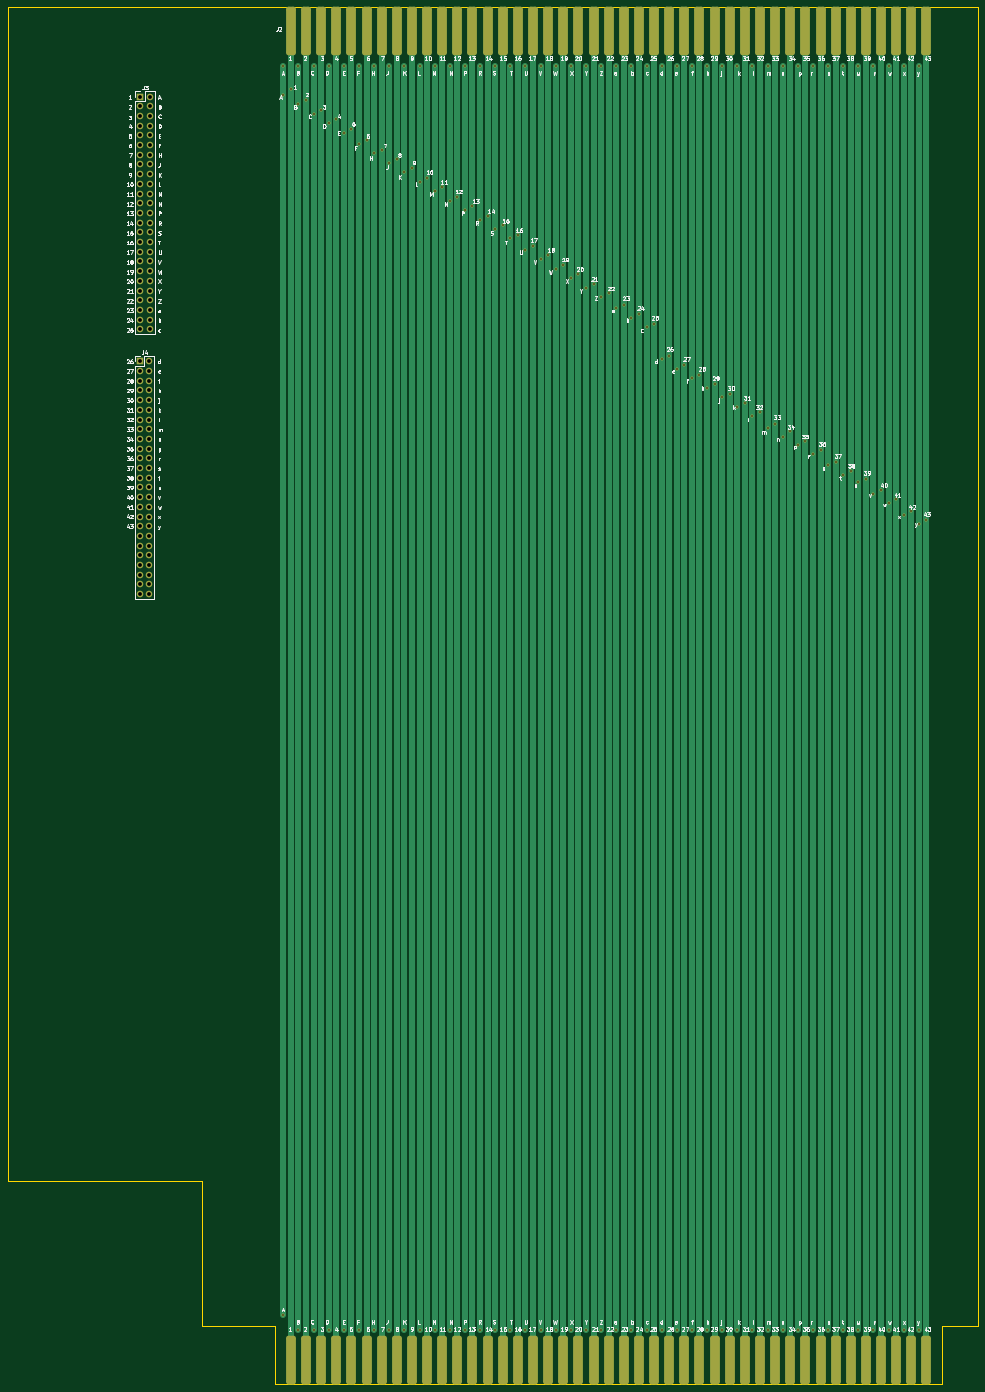
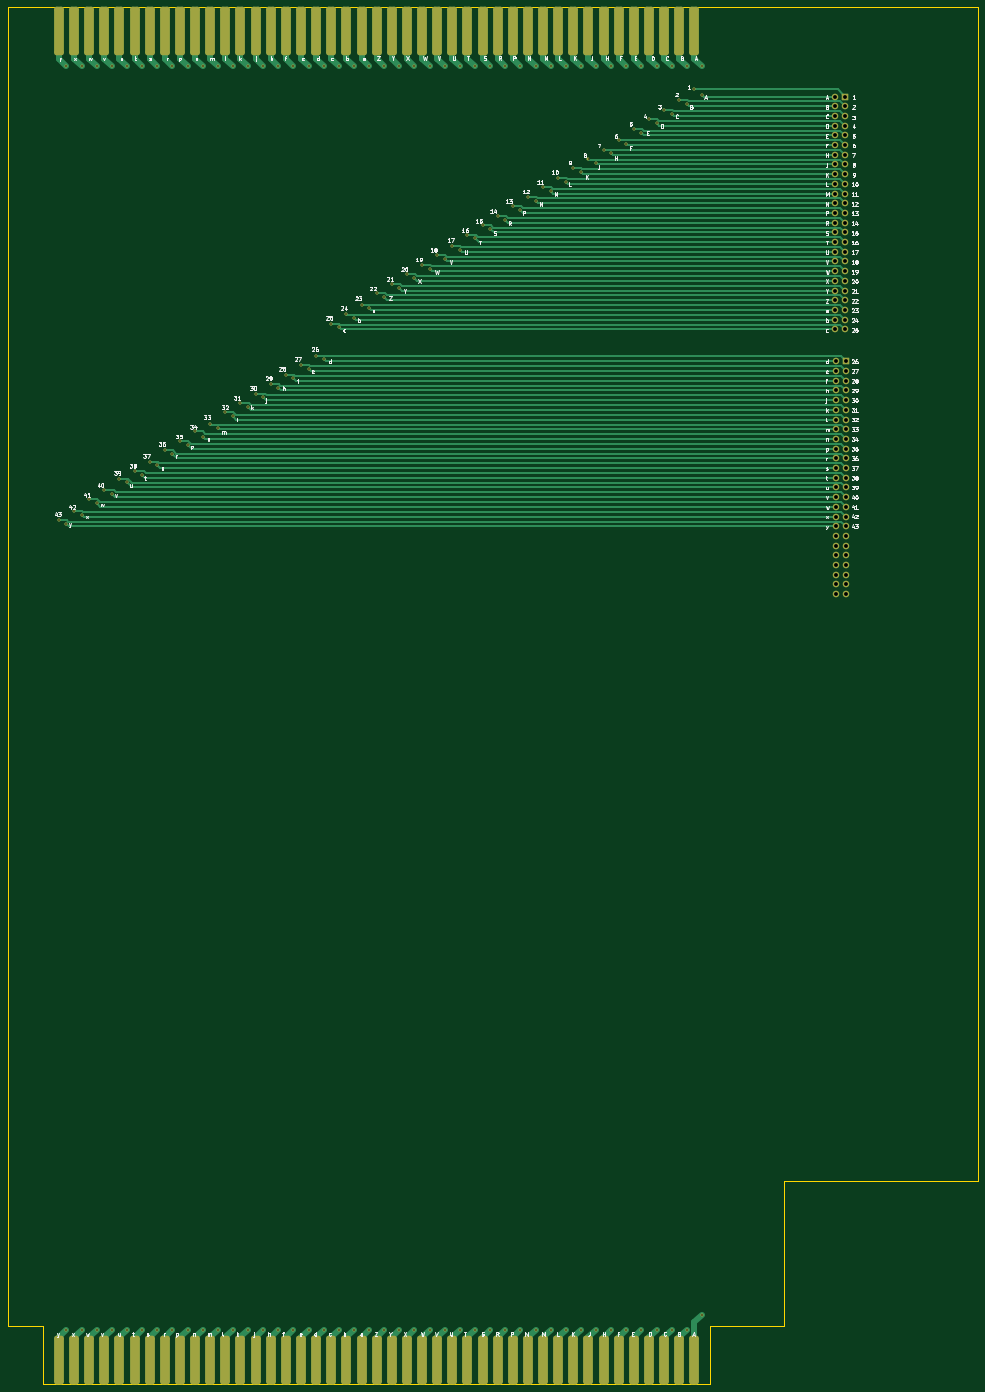
Circuit board: 11 layer files. Board 254.0 x 360.7 mm.
- bottom_copper: SEM card breakout-B_Cu.gbr (39311 bytes)
- bottom_mask: SEM card breakout-B_Mask.gbr (10100 bytes)
- paste: SEM card breakout-B_Paste.gbr (460 bytes)
- bottom_silk: SEM card breakout-B_Silkscreen.gbr (148145 bytes)
- outline: SEM card breakout-Edge_Cuts.gbr (1104 bytes)
- top_copper: SEM card breakout-F_Cu.gbr (22759 bytes)
- top_mask: SEM card breakout-F_Mask.gbr (10100 bytes)
- paste: SEM card breakout-F_Paste.gbr (460 bytes)
- top_silk: SEM card breakout-F_Silkscreen.gbr (238818 bytes)
- drill: SEM card breakout-NPTH.drl (272 bytes)
- drill: SEM card breakout-PTH.drl (4838 bytes)

=== bottom_copper: SEM card breakout-B_Cu.gbr (39311 bytes, source omitted) ===
=== bottom_mask: SEM card breakout-B_Mask.gbr (10100 bytes, source omitted) ===
=== paste: SEM card breakout-B_Paste.gbr ===
%TF.GenerationSoftware,KiCad,Pcbnew,7.0.1*%
%TF.CreationDate,2024-03-02T20:17:55-05:00*%
%TF.ProjectId,SEM card breakout,53454d20-6361-4726-9420-627265616b6f,rev?*%
%TF.SameCoordinates,Original*%
%TF.FileFunction,Paste,Bot*%
%TF.FilePolarity,Positive*%
%FSLAX46Y46*%
G04 Gerber Fmt 4.6, Leading zero omitted, Abs format (unit mm)*
G04 Created by KiCad (PCBNEW 7.0.1) date 2024-03-02 20:17:55*
%MOMM*%
%LPD*%
G01*
G04 APERTURE LIST*
G04 APERTURE END LIST*
M02*

=== bottom_silk: SEM card breakout-B_Silkscreen.gbr (148145 bytes, source omitted) ===
=== outline: SEM card breakout-Edge_Cuts.gbr ===
%TF.GenerationSoftware,KiCad,Pcbnew,7.0.1*%
%TF.CreationDate,2024-03-02T20:17:55-05:00*%
%TF.ProjectId,SEM card breakout,53454d20-6361-4726-9420-627265616b6f,rev?*%
%TF.SameCoordinates,Original*%
%TF.FileFunction,Profile,NP*%
%FSLAX46Y46*%
G04 Gerber Fmt 4.6, Leading zero omitted, Abs format (unit mm)*
G04 Created by KiCad (PCBNEW 7.0.1) date 2024-03-02 20:17:55*
%MOMM*%
%LPD*%
G01*
G04 APERTURE LIST*
%TA.AperFunction,Profile*%
%ADD10C,0.100000*%
%TD*%
G04 APERTURE END LIST*
D10*
X-8788400Y9601200D02*
X-8788400Y-297738800D01*
X245211600Y-335838800D02*
X245211600Y9601200D01*
X235864400Y-335838800D02*
X245211600Y-335838800D01*
X42011600Y-297738800D02*
X42011600Y-335838800D01*
X-8788400Y-297738800D02*
X42011600Y-297738800D01*
X235864400Y9601200D02*
X245211600Y9601200D01*
X42011600Y-335838800D02*
X61315600Y-335838800D01*
X61315600Y9601200D02*
X-8788400Y9601200D01*
%TO.C,J1*%
X61315600Y-335838800D02*
X61315600Y-351078800D01*
X61315600Y-351078800D02*
X235864400Y-351078800D01*
X235864400Y-335838800D02*
X235864400Y-351078800D01*
%TO.C,J2*%
X61315600Y9601200D02*
X235864400Y9601200D01*
%TD*%
M02*

=== top_copper: SEM card breakout-F_Cu.gbr (22759 bytes, source omitted) ===
=== top_mask: SEM card breakout-F_Mask.gbr (10100 bytes, source omitted) ===
=== paste: SEM card breakout-F_Paste.gbr ===
%TF.GenerationSoftware,KiCad,Pcbnew,7.0.1*%
%TF.CreationDate,2024-03-02T20:17:55-05:00*%
%TF.ProjectId,SEM card breakout,53454d20-6361-4726-9420-627265616b6f,rev?*%
%TF.SameCoordinates,Original*%
%TF.FileFunction,Paste,Top*%
%TF.FilePolarity,Positive*%
%FSLAX46Y46*%
G04 Gerber Fmt 4.6, Leading zero omitted, Abs format (unit mm)*
G04 Created by KiCad (PCBNEW 7.0.1) date 2024-03-02 20:17:55*
%MOMM*%
%LPD*%
G01*
G04 APERTURE LIST*
G04 APERTURE END LIST*
M02*

=== top_silk: SEM card breakout-F_Silkscreen.gbr (238818 bytes, source omitted) ===
=== drill: SEM card breakout-NPTH.drl ===
M48
; DRILL file {KiCad 7.0.1} date Sat Mar  2 20:17:58 2024
; FORMAT={-:-/ absolute / metric / decimal}
; #@! TF.CreationDate,2024-03-02T20:17:58-05:00
; #@! TF.GenerationSoftware,Kicad,Pcbnew,7.0.1
; #@! TF.FileFunction,NonPlated,1,2,NPTH
FMAT,2
METRIC
%
G90
G05
T0
M30

=== drill: SEM card breakout-PTH.drl ===
M48
; DRILL file {KiCad 7.0.1} date Sat Mar  2 20:17:58 2024
; FORMAT={-:-/ absolute / metric / decimal}
; #@! TF.CreationDate,2024-03-02T20:17:58-05:00
; #@! TF.GenerationSoftware,Kicad,Pcbnew,7.0.1
; #@! TF.FileFunction,Plated,1,2,PTH
FMAT,2
METRIC
; #@! TA.AperFunction,Plated,PTH,ViaDrill
T1C0.400
; #@! TA.AperFunction,Plated,PTH,ComponentDrill
T2C1.000
%
G90
G05
T1
X63.398Y-5.944
X63.398Y-13.373
X63.398Y-332.842
X65.38Y-11.887
X67.361Y-5.944
X67.361Y-15.85
X67.361Y-336.804
X69.342Y-14.859
X71.323Y-5.944
X71.323Y-18.326
X71.323Y-336.804
X73.304Y-17.335
X75.286Y-5.944
X75.286Y-20.803
X75.286Y-336.804
X77.267Y-19.812
X79.248Y-5.944
X79.248Y-23.279
X79.248Y-336.804
X81.229Y-22.288
X83.21Y-5.944
X83.21Y-26.251
X83.21Y-336.804
X85.192Y-25.26
X87.173Y-5.944
X87.173Y-28.727
X87.173Y-336.804
X89.154Y-27.737
X91.135Y-5.944
X91.135Y-31.204
X91.135Y-336.804
X93.116Y-30.213
X95.098Y-5.944
X95.098Y-33.68
X95.098Y-336.804
X97.079Y-32.69
X99.06Y-5.944
X99.06Y-36.157
X99.06Y-336.804
X101.041Y-35.166
X103.022Y-5.944
X103.022Y-38.633
X103.022Y-336.804
X105.004Y-37.643
X106.985Y-5.944
X106.985Y-41.11
X106.985Y-336.804
X108.966Y-40.119
X110.947Y-5.944
X110.947Y-43.586
X110.947Y-336.804
X112.928Y-42.596
X114.91Y-5.944
X114.91Y-46.063
X114.91Y-336.804
X116.891Y-45.072
X118.872Y-5.944
X118.872Y-48.539
X118.872Y-336.804
X120.853Y-47.549
X122.834Y-5.944
X122.834Y-51.016
X122.834Y-336.804
X124.816Y-50.025
X126.797Y-5.944
X126.797Y-53.988
X126.797Y-336.804
X128.778Y-52.997
X130.759Y-5.944
X130.759Y-56.464
X130.759Y-336.804
X132.74Y-55.474
X134.722Y-5.944
X134.722Y-58.941
X134.722Y-336.804
X136.703Y-57.95
X138.684Y-5.944
X138.684Y-61.417
X138.684Y-336.804
X140.665Y-60.427
X142.646Y-5.944
X142.646Y-63.894
X142.646Y-336.804
X144.628Y-62.903
X146.609Y-5.944
X146.609Y-66.37
X146.609Y-336.804
X148.59Y-65.38
X150.571Y-5.944
X150.571Y-69.342
X150.571Y-336.804
X152.552Y-68.351
X154.534Y-5.944
X154.534Y-71.819
X154.534Y-336.804
X156.515Y-70.828
X158.496Y-5.944
X158.496Y-74.295
X158.496Y-336.804
X160.477Y-73.304
X162.458Y-5.944
X162.458Y-82.715
X162.458Y-336.804
X164.44Y-81.724
X166.421Y-5.944
X166.421Y-85.192
X166.421Y-336.804
X168.402Y-84.201
X170.383Y-5.944
X170.383Y-87.668
X170.383Y-336.804
X172.364Y-86.677
X174.346Y-5.944
X174.346Y-90.145
X174.346Y-336.804
X176.327Y-89.154
X178.308Y-5.944
X178.308Y-92.621
X178.308Y-336.804
X180.289Y-91.63
X182.27Y-5.944
X182.27Y-95.098
X182.27Y-336.804
X184.252Y-94.107
X186.233Y-5.944
X186.233Y-97.574
X186.233Y-336.804
X188.214Y-96.584
X190.195Y-5.944
X190.195Y-100.546
X190.195Y-336.804
X192.176Y-99.555
X194.158Y-5.944
X194.158Y-103.022
X194.158Y-336.804
X196.139Y-101.536
X198.12Y-5.944
X198.12Y-105.004
X198.12Y-336.804
X200.101Y-104.013
X202.082Y-5.944
X202.082Y-107.48
X202.082Y-336.804
X204.064Y-106.489
X206.045Y-5.944
X206.045Y-110.452
X206.045Y-336.804
X208.026Y-109.461
X210.007Y-5.944
X210.007Y-112.928
X210.007Y-336.804
X211.988Y-111.938
X213.97Y-5.944
X213.97Y-114.91
X213.97Y-336.804
X215.951Y-113.919
X217.932Y-5.944
X217.932Y-117.881
X217.932Y-336.804
X219.913Y-116.891
X221.894Y-5.944
X221.894Y-120.358
X221.894Y-336.804
X223.876Y-119.367
X225.857Y-5.944
X225.857Y-123.33
X225.857Y-336.804
X227.838Y-122.339
X229.819Y-5.944
X229.819Y-125.806
X229.819Y-336.804
X231.8Y-124.816
T2
X25.756Y-83.21
X25.756Y-85.75
X25.756Y-88.29
X25.756Y-90.83
X25.756Y-93.37
X25.756Y-95.91
X25.756Y-98.45
X25.756Y-100.99
X25.756Y-103.53
X25.756Y-106.07
X25.756Y-108.61
X25.756Y-111.15
X25.756Y-113.69
X25.756Y-116.23
X25.756Y-118.77
X25.756Y-121.31
X25.756Y-123.85
X25.756Y-126.39
X25.756Y-128.93
X25.756Y-131.47
X25.756Y-134.01
X25.756Y-136.55
X25.756Y-139.09
X25.756Y-141.63
X25.756Y-144.17
X25.922Y-13.868
X25.922Y-16.408
X25.922Y-18.948
X25.922Y-21.488
X25.922Y-24.028
X25.922Y-26.568
X25.922Y-29.108
X25.922Y-31.648
X25.922Y-34.188
X25.922Y-36.728
X25.922Y-39.268
X25.922Y-41.808
X25.922Y-44.348
X25.922Y-46.888
X25.922Y-49.428
X25.922Y-51.968
X25.922Y-54.508
X25.922Y-57.048
X25.922Y-59.588
X25.922Y-62.128
X25.922Y-64.668
X25.922Y-67.208
X25.922Y-69.748
X25.922Y-72.288
X25.922Y-74.828
X28.296Y-83.21
X28.296Y-85.75
X28.296Y-88.29
X28.296Y-90.83
X28.296Y-93.37
X28.296Y-95.91
X28.296Y-98.45
X28.296Y-100.99
X28.296Y-103.53
X28.296Y-106.07
X28.296Y-108.61
X28.296Y-111.15
X28.296Y-113.69
X28.296Y-116.23
X28.296Y-118.77
X28.296Y-121.31
X28.296Y-123.85
X28.296Y-126.39
X28.296Y-128.93
X28.296Y-131.47
X28.296Y-134.01
X28.296Y-136.55
X28.296Y-139.09
X28.296Y-141.63
X28.296Y-144.17
X28.462Y-13.868
X28.462Y-16.408
X28.462Y-18.948
X28.462Y-21.488
X28.462Y-24.028
X28.462Y-26.568
X28.462Y-29.108
X28.462Y-31.648
X28.462Y-34.188
X28.462Y-36.728
X28.462Y-39.268
X28.462Y-41.808
X28.462Y-44.348
X28.462Y-46.888
X28.462Y-49.428
X28.462Y-51.968
X28.462Y-54.508
X28.462Y-57.048
X28.462Y-59.588
X28.462Y-62.128
X28.462Y-64.668
X28.462Y-67.208
X28.462Y-69.748
X28.462Y-72.288
X28.462Y-74.828
T0
M30

